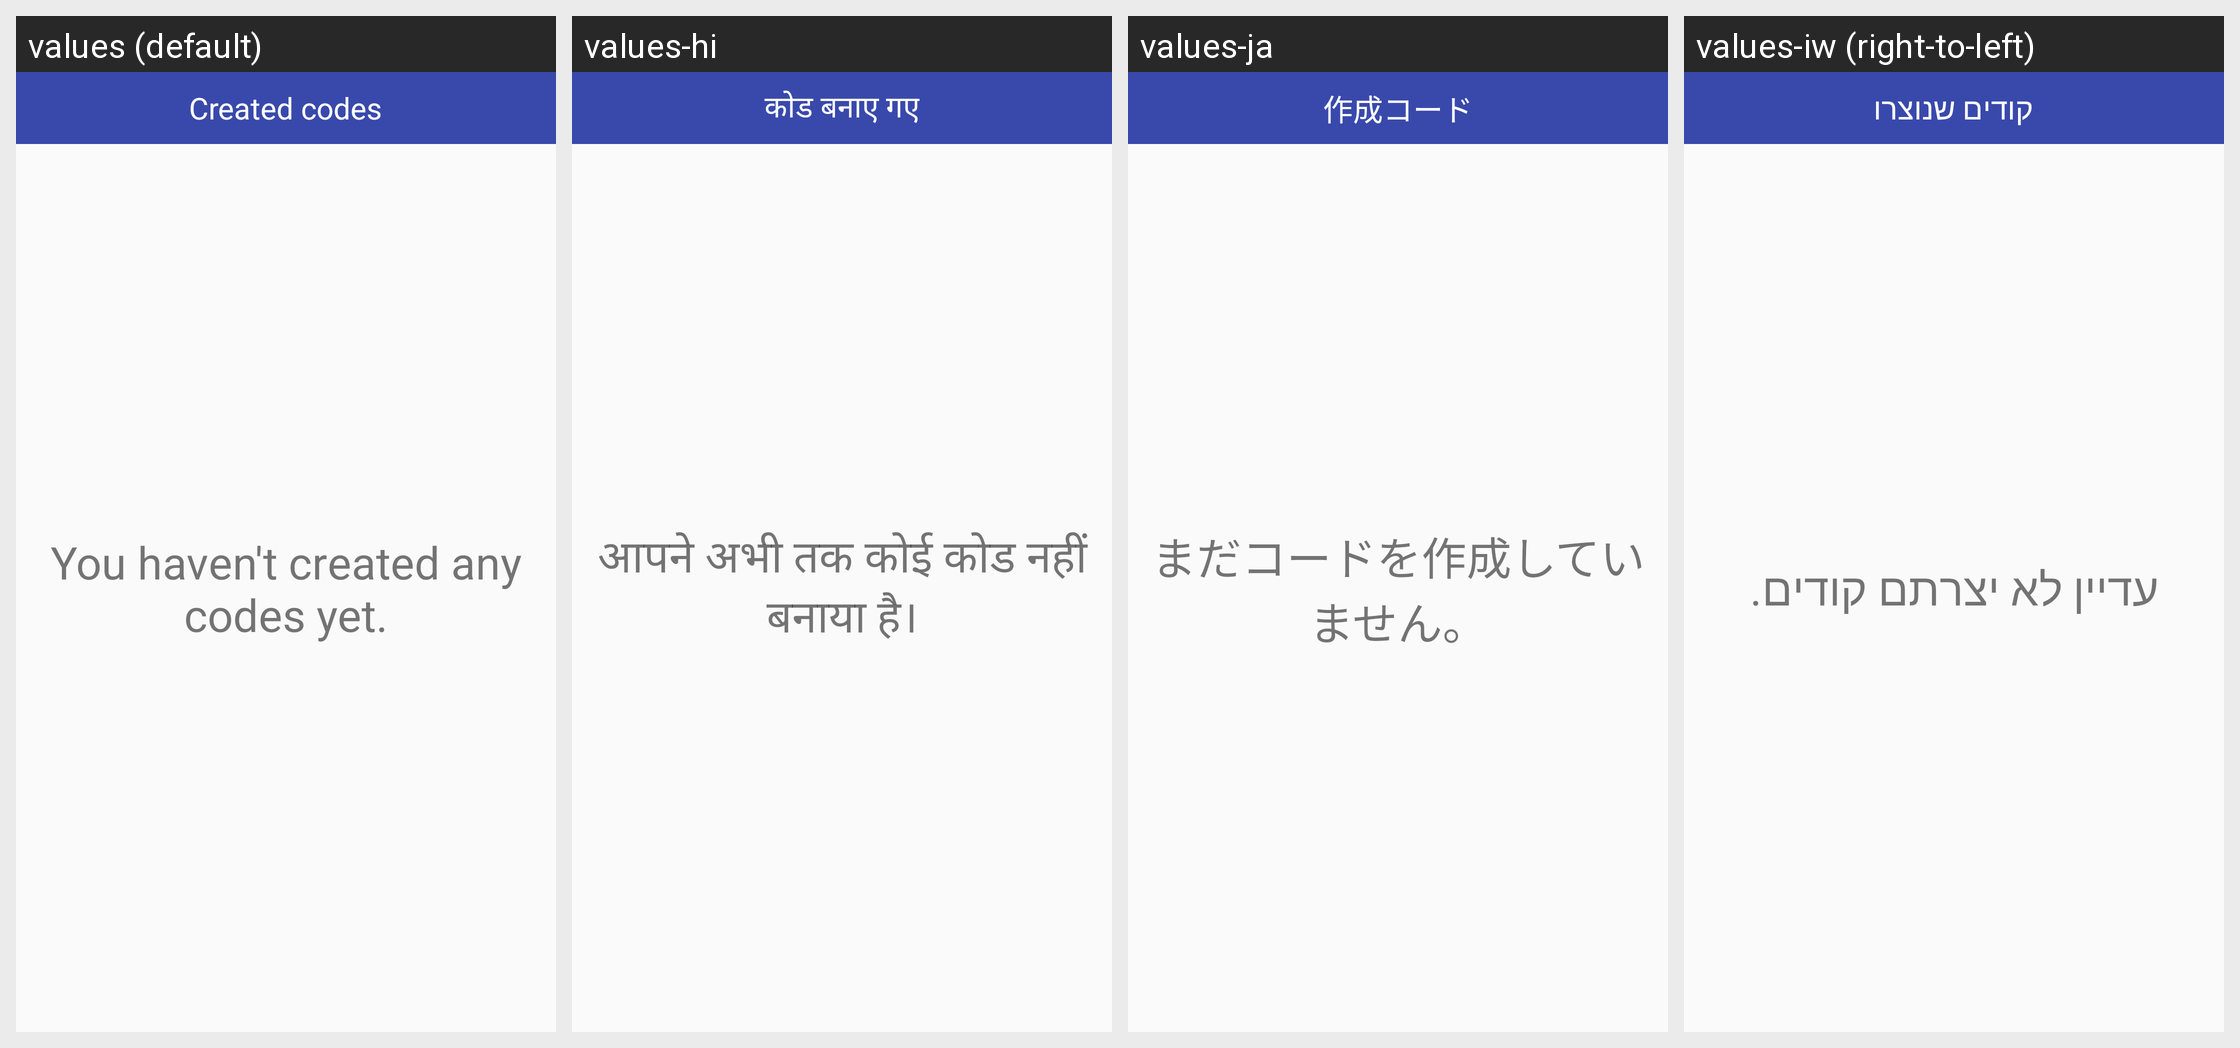

Locale-by-locale string values for the Android screen shown in this grid:
Android screen res/layout/fragment_create_qrcode.xml rendered under 4 locales, left to right: values (default), values-hi, values-ja, values-iw (right-to-left). Device: Nexus 5 (rendered at 1080×1920; each locale shown at half size, 540×960, under a caption strip naming it); theme AppTheme.
Other locales in the repository, not shown: values-ar, values-ca, values-da, values-de, values-el, values-es, values-fr, values-in, values-it, values-ro, values-ru, values-tr, values-vi, values-zh-rCN, values-zh-rTW.
Strings drawn on this screen, with the default value and each locale's value (text and hints the layout hard-codes, and strings that could not be matched under every locale, appear in the picture but are not listed):

txtPlaceHolderCreate
  values: You haven't created any codes yet.
  values-hi: आपने अभी तक कोई कोड नहीं बनाया है।
  values-ja: まだコードを作成していません。
  values-iw: עדיין לא יצרתם קודים.

txtAppNameCreate
  values: Created codes
  values-hi: कोड बनाए गए
  values-ja: 作成コード
  values-iw: קודים שנוצרו
